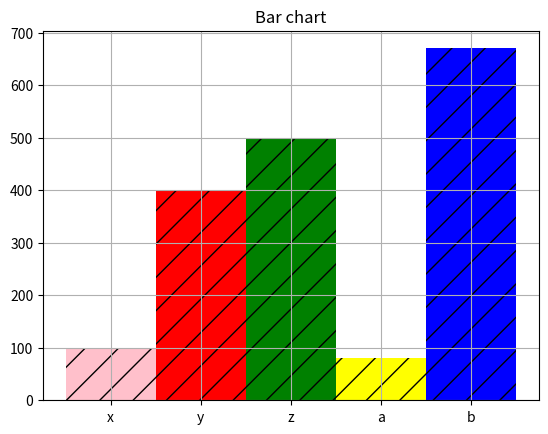

The script that saved this image:
import matplotlib.pyplot as plt

# x=[1,2,3,4]
# y=[10,20,30,40]

# x = [1,2,4,8]
# y = [10,30,50,90]
# plt.plot(x,y)
# plt.title("Line plot")
# plt.xlabel("x-lable")
# plt.ylabel("y-lable")
# plt.show()

# x = [1, 2, 3, 4]
# y1 = [10, 20, 25, 30]
# y2 = [15, 25, 15, 35]
# plt.plot(x, y1, label="xyz")
# plt.plot(x, y2, label="abc")
# plt.legend()
# plt.title("Multiple Lines")
# plt.show()
# marker="o"

# x = [1,2,4,8]
# y = [10,30,50,90]
# plt.plot(x,y ,marker="o",linestyle='--',color='red')
# plt.title("dashed line")
# plt.show()

x = [1,2,4,8]
y = [10,30,50,90]
# plt.figure(facecolor='lightblue') 
# plt.gca().set_facecolor('lightgreen')
# plt.plot(x,y)
# plt.grid(True)
# plt.title('Show Grid')
# plt.show()

# size=[10,200,3000,40000]

# plt.scatter(x,y,s=size,color='red')
# plt.grid(True)
# plt.show()

# x=['x','y','z','a','b']
# y=[100,400,500,80,670]
# space=(0.2,0.1,0.075,0,0)
# clr=['pink','red','green','yellow','blue']

# plt.pie(y,labels=x,color=clr,autopct="%1.1f%%",explode=space,shadow=True)
# plt.title("Pie chart")
# plt.show()

label=['x','y','z','a','b']
y=[100,400,500,80,670]
x=[1,1,1,1,1]
clr=['pink','red','green','yellow','blue']
plt.bar(label,y,x,color=clr,hatch='/')
plt.grid(True)
plt.title("Bar chart")
plt.show()